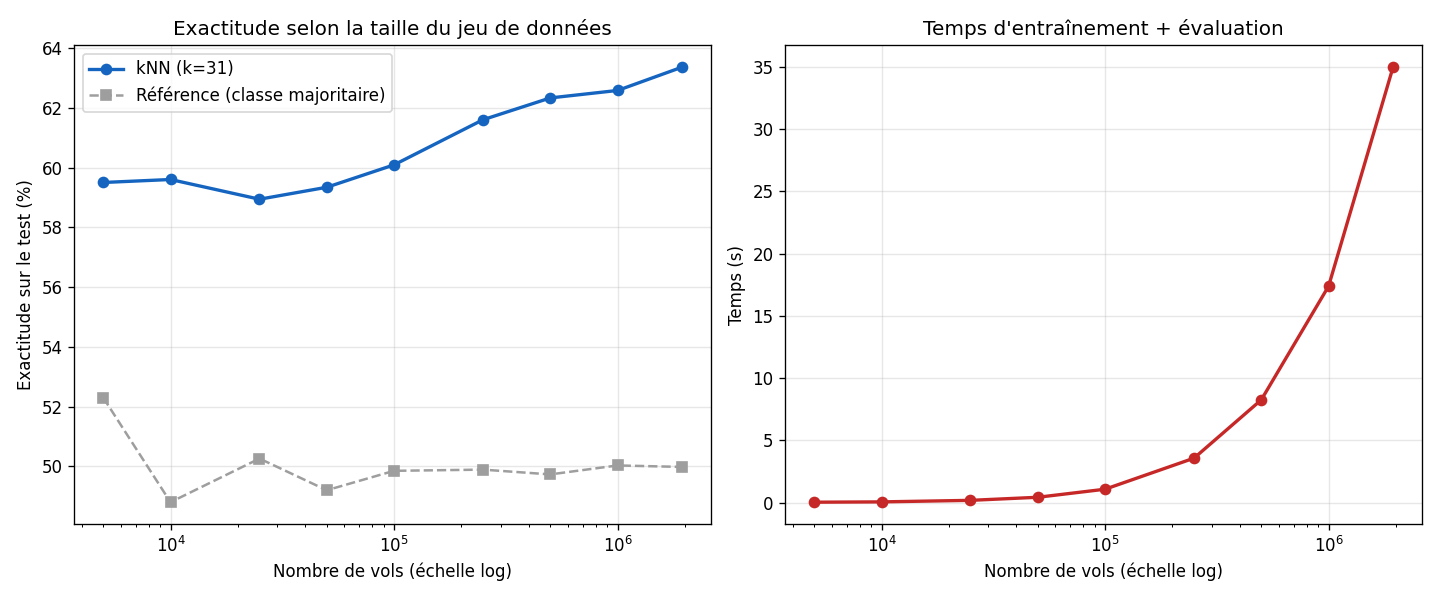

Values plotted in this chart, from the file beside it:
taille, exactitude_knn, exactitude_reference, temps_s
5000, 0.595, 0.523, 0.04877
10000, 0.596, 0.488, 0.07407
25000, 0.5894, 0.5026, 0.1968
50000, 0.5934, 0.492, 0.4434
100000, 0.6009, 0.4985, 1.09
250000, 0.616, 0.4989, 3.581
500000, 0.6233, 0.4973, 8.261
1000000, 0.6258, 0.5003, 17.38
1943084, 0.6336, 0.4998, 34.95
